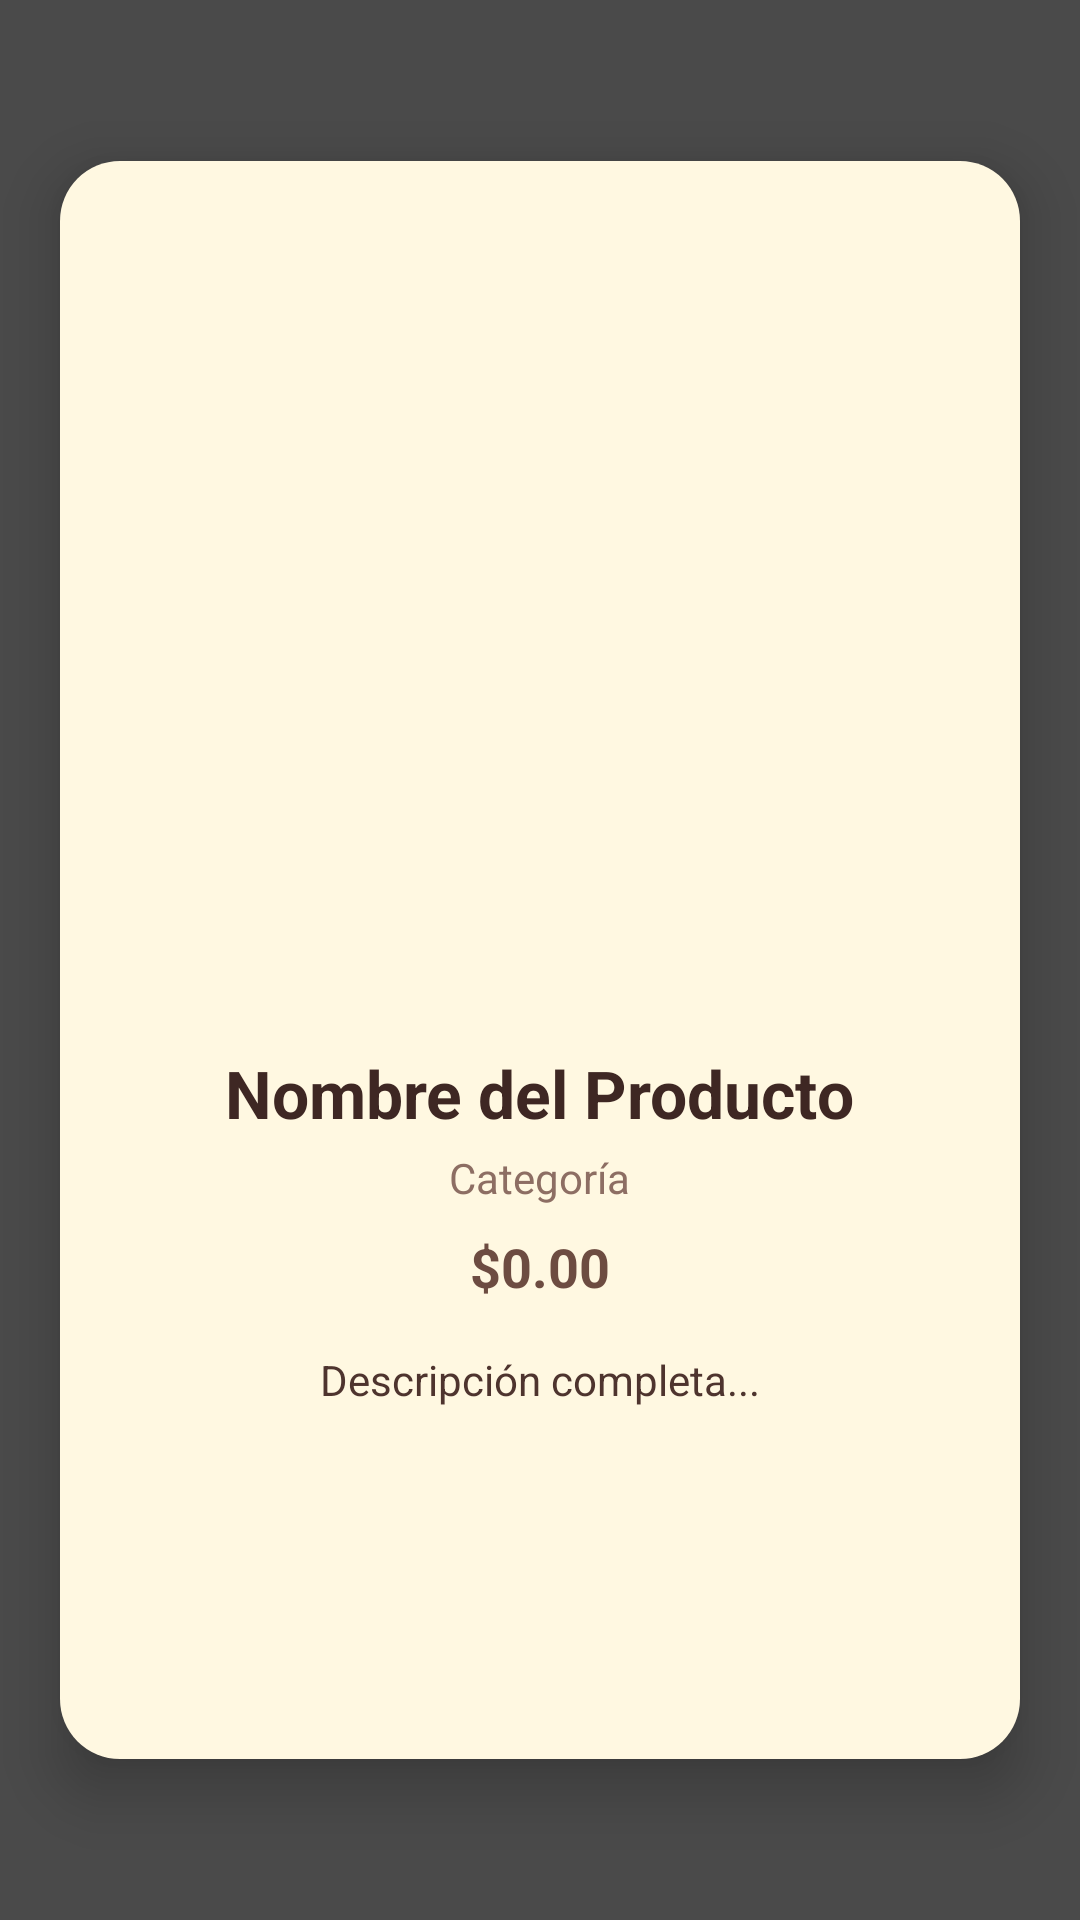

Layout XML and referenced resources for this Android screen:
<!-- AndroidManifest.xml: application theme Theme.DulceHorno -->
<!-- res/layout/fragment_product_detail.xml -->
<?xml version="1.0" encoding="utf-8"?>
<FrameLayout xmlns:android="http://schemas.android.com/apk/res/android"
    xmlns:app="http://schemas.android.com/apk/res-auto"
    android:id="@+id/rootProductDetail"
    android:layout_width="match_parent"
    android:layout_height="match_parent"
    android:background="#B3000000"
    android:clickable="true"
    android:focusable="true"
    android:focusableInTouchMode="true">

    
    <LinearLayout
        android:orientation="vertical"
        android:layout_width="320dp"
        android:layout_height="wrap_content"
        android:layout_gravity="center"
        android:background="@drawable/bg_dialog_rounded"
        android:padding="20dp"
        android:elevation="12dp"
        android:gravity="center_horizontal"
        android:clickable="true"
        android:focusable="true">

        
        <ImageView
            android:id="@+id/btnCloseDialog"
            android:layout_width="28dp"
            android:layout_height="28dp"
            android:layout_gravity="end"
            android:src="@drawable/ic_close"
            android:contentDescription="Cerrar"
            app:tint="#6D4C41"
            android:layout_marginBottom="8dp"/>

        
        <ImageView
            android:id="@+id/imageProductDetail"
            android:layout_width="220dp"
            android:layout_height="220dp"
            android:scaleType="centerCrop"
            android:adjustViewBounds="true"
            android:layout_marginBottom="12dp"
            android:contentDescription="Imagen producto"
            android:background="@drawable/bg_image_rounded"
            android:clipToOutline="true"/>

        
        <TextView
            android:id="@+id/textProductNameDetail"
            android:layout_width="wrap_content"
            android:layout_height="wrap_content"
            android:text="Nombre del Producto"
            android:textSize="22sp"
            android:textStyle="bold"
            android:textColor="#3E2723"
            android:gravity="center"
            android:layout_marginTop="8dp"/>

        
        <TextView
            android:id="@+id/textProductCategory"
            android:layout_width="wrap_content"
            android:layout_height="wrap_content"
            android:text="Categoría"
            android:textSize="14sp"
            android:textColor="#8D6E63"
            android:gravity="center"
            android:layout_marginTop="4dp"/>

        
        <TextView
            android:id="@+id/textProductPriceDetail"
            android:layout_width="wrap_content"
            android:layout_height="wrap_content"
            android:text="$0.00"
            android:textSize="18sp"
            android:textStyle="bold"
            android:textColor="#6D4C41"
            android:gravity="center"
            android:layout_marginTop="8dp"/>

        
        <ScrollView
            android:layout_width="match_parent"
            android:layout_height="120dp"
            android:layout_marginTop="12dp">

            <TextView
                android:id="@+id/textProductDescription"
                android:layout_width="match_parent"
                android:layout_height="wrap_content"
                android:text="Descripción completa..."
                android:textColor="#4E342E"
                android:gravity="center"
                android:lineSpacingExtra="4dp"
                android:textSize="14sp"
                android:padding="4dp"/>
        </ScrollView>

    </LinearLayout>
</FrameLayout>
<!-- resources referenced by this layout -->
<resources>
  <!-- drawable bg_dialog_rounded (drawable) -->
  <?xml version="1.0" encoding="utf-8"?>
  <shape xmlns:android="http://schemas.android.com/apk/res/android" android:shape="rectangle">
      <solid android:color="#FFF8E1"/> 
      <corners android:radius="20dp"/>
      <padding android:left="16dp" android:top="16dp" android:right="16dp" android:bottom="16dp"/>
  </shape>
  <style name="Theme.DulceHorno" parent="Theme.AppCompat.Light.NoActionBar">
          <item name="colorPrimary">#8B4513</item>
          <item name="colorPrimaryDark">#5A2E0D</item>
          <item name="colorAccent">#FF0000</item>
      </style>
</resources>
